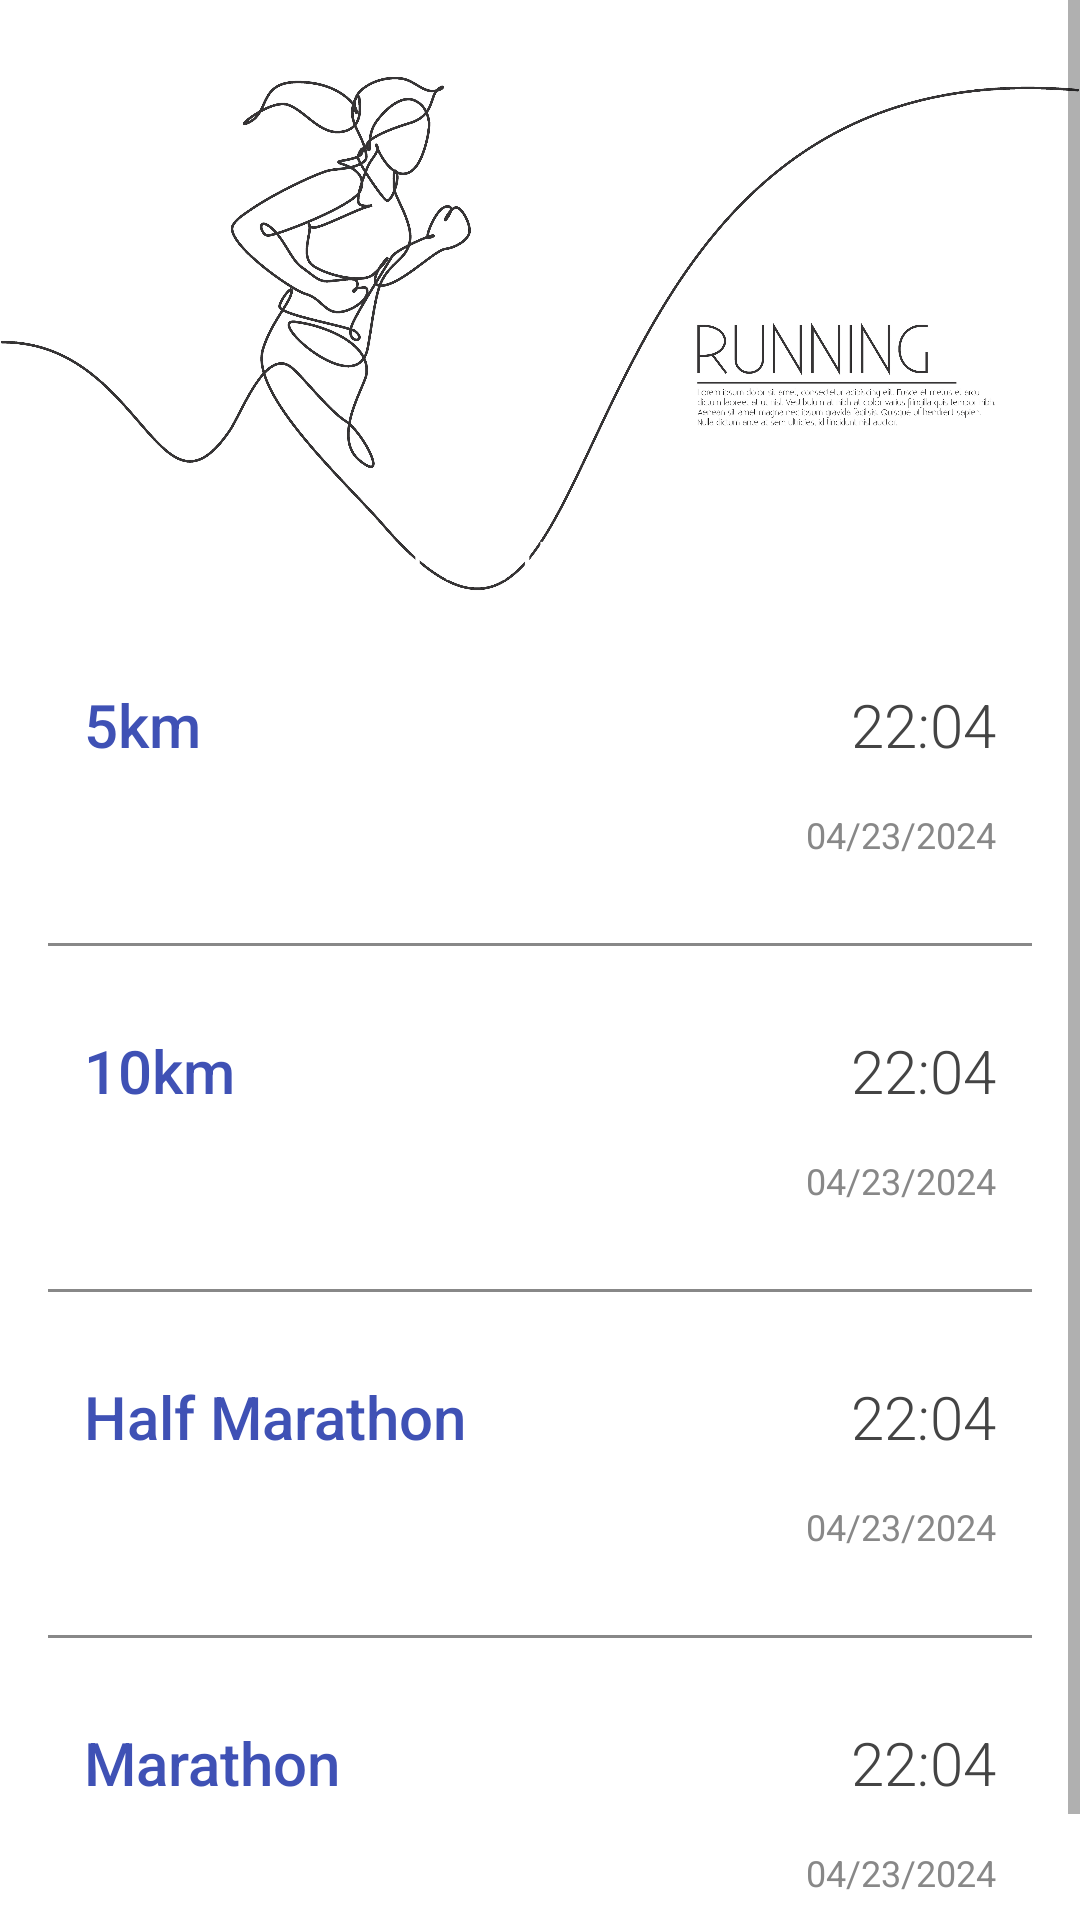

Produce the Android XML layout that renders to this screen, including the resource entries it uses.
<!-- AndroidManifest.xml: application theme Theme.RecordKeeper -->
<!-- res/layout/fragment_running.xml -->
<?xml version="1.0" encoding="utf-8"?>
<ScrollView xmlns:android="http://schemas.android.com/apk/res/android"
    xmlns:app="http://schemas.android.com/apk/res-auto"
    android:layout_width="match_parent"
    android:layout_height="match_parent">

    <androidx.constraintlayout.widget.ConstraintLayout
        android:layout_width="match_parent"
        android:layout_height="wrap_content">

        <FrameLayout
            android:id="@+id/frame_heading"
            android:layout_width="0dp"
            android:layout_height="200dp"
            app:layout_constraintEnd_toEndOf="parent"
            app:layout_constraintStart_toStartOf="parent"
            app:layout_constraintTop_toTopOf="parent">

            <ImageView
                android:id="@+id/imageView"
                android:layout_width="match_parent"
                android:layout_height="match_parent"
                android:contentDescription="@string/this_is_cycling_image"
                android:scaleType="centerCrop"
                android:src="@drawable/running_heading" />

            <View
                android:layout_width="match_parent"
                android:layout_height="match_parent" />

            <TextView
                android:id="@+id/textView"
                android:layout_width="match_parent"
                android:layout_height="wrap_content"
                android:layout_gravity="bottom"
                android:background="@drawable/gradient_overlay"
                android:fontFamily="sans-serif-light"
                android:gravity="center"
                android:text="@string/running"
                android:textColor="@color/white"
                android:textSize="24sp" />

        </FrameLayout>

        <LinearLayout
            android:layout_width="0dp"
            android:layout_height="wrap_content"
            android:orientation="vertical"
            android:padding="16dp"
            app:layout_constraintEnd_toEndOf="parent"
            app:layout_constraintStart_toStartOf="parent"
            app:layout_constraintTop_toBottomOf="@id/frame_heading">

            <androidx.constraintlayout.widget.ConstraintLayout
                android:id="@+id/container_5km"
                android:layout_width="match_parent"
                android:layout_height="wrap_content"
                android:padding="12dp">


                <TextView
                    android:layout_width="wrap_content"
                    android:layout_height="wrap_content"
                    android:fontFamily="sans-serif-medium"
                    android:text="@string/_5km"
                    android:textColor="?attr/colorPrimary"
                    android:textSize="20sp"
                    app:layout_constraintStart_toStartOf="parent"
                    app:layout_constraintTop_toTopOf="parent" />

                <TextView
                    android:id="@+id/textView_5km"
                    android:layout_width="wrap_content"
                    android:layout_height="wrap_content"
                    android:fontFamily="sans-serif-light"
                    android:text="22:04"
                    android:textColor="@color/dark_gray"
                    android:textSize="20sp"
                    app:layout_constraintEnd_toEndOf="parent"
                    app:layout_constraintTop_toTopOf="parent" />

                <TextView
                    android:id="@+id/textView_5km_date"
                    android:layout_width="wrap_content"
                    android:layout_height="wrap_content"
                    android:layout_marginTop="15dp"
                    android:text="04/23/2024"
                    android:textColor="@color/light_gray"
                    android:textSize="12sp"
                    app:layout_constraintEnd_toEndOf="parent"
                    app:layout_constraintTop_toBottomOf="@id/textView_5km" />

            </androidx.constraintlayout.widget.ConstraintLayout>

            <View
                android:layout_width="match_parent"
                android:layout_height="1dp"
                android:layout_marginTop="16dp"
                android:background="@color/light_gray" />

            <androidx.constraintlayout.widget.ConstraintLayout
                android:id="@+id/container_10km"
                android:layout_width="match_parent"
                android:layout_height="wrap_content"
                android:layout_marginTop="16dp"
                android:padding="12dp">


                <TextView
                    android:layout_width="wrap_content"
                    android:layout_height="wrap_content"
                    android:fontFamily="sans-serif-medium"
                    android:text="@string/_10km"
                    android:textColor="?attr/colorPrimary"
                    android:textSize="20sp"
                    app:layout_constraintStart_toStartOf="parent"
                    app:layout_constraintTop_toTopOf="parent" />

                <TextView
                    android:id="@+id/textView_10km"
                    android:layout_width="wrap_content"
                    android:layout_height="wrap_content"
                    android:fontFamily="sans-serif-light"
                    android:text="22:04"
                    android:textColor="@color/dark_gray"
                    android:textSize="20sp"
                    app:layout_constraintEnd_toEndOf="parent"
                    app:layout_constraintTop_toTopOf="parent" />

                <TextView
                    android:id="@+id/textView_10km_date"
                    android:layout_width="wrap_content"
                    android:layout_height="wrap_content"
                    android:layout_marginTop="15dp"
                    android:text="04/23/2024"
                    android:textColor="@color/light_gray"
                    android:textSize="12sp"
                    app:layout_constraintEnd_toEndOf="parent"
                    app:layout_constraintTop_toBottomOf="@id/textView_10km" />

            </androidx.constraintlayout.widget.ConstraintLayout>

            <View
                android:layout_width="match_parent"
                android:layout_height="1dp"
                android:layout_marginTop="16dp"
                android:background="@color/light_gray" />

            <androidx.constraintlayout.widget.ConstraintLayout
                android:id="@+id/container_half_marathon"
                android:layout_width="match_parent"
                android:layout_height="wrap_content"
                android:layout_marginTop="16dp"
                android:padding="12dp">


                <TextView
                    android:layout_width="wrap_content"
                    android:layout_height="wrap_content"
                    android:fontFamily="sans-serif-medium"
                    android:text="@string/half_marathon"
                    android:textColor="?attr/colorPrimary"
                    android:textSize="20sp"
                    app:layout_constraintStart_toStartOf="parent"
                    app:layout_constraintTop_toTopOf="parent" />

                <TextView
                    android:id="@+id/textView_half_marathon_time"
                    android:layout_width="wrap_content"
                    android:layout_height="wrap_content"
                    android:fontFamily="sans-serif-light"
                    android:text="22:04"
                    android:textColor="@color/dark_gray"
                    android:textSize="20sp"
                    app:layout_constraintEnd_toEndOf="parent"
                    app:layout_constraintTop_toTopOf="parent" />

                <TextView
                    android:id="@+id/textView_half_marathon_date"
                    android:layout_width="wrap_content"
                    android:layout_height="wrap_content"
                    android:layout_marginTop="15dp"
                    android:text="04/23/2024"
                    android:textColor="@color/light_gray"
                    android:textSize="12sp"
                    app:layout_constraintEnd_toEndOf="parent"
                    app:layout_constraintTop_toBottomOf="@id/textView_half_marathon_time" />

            </androidx.constraintlayout.widget.ConstraintLayout>

            <View
                android:layout_width="match_parent"
                android:layout_height="1dp"
                android:layout_marginTop="16dp"
                android:background="@color/light_gray" />

            <androidx.constraintlayout.widget.ConstraintLayout
                android:id="@+id/container_marathon"
                android:layout_width="match_parent"
                android:layout_height="wrap_content"
                android:layout_marginTop="16dp"
                android:padding="12dp">


                <TextView
                    android:layout_width="wrap_content"
                    android:layout_height="wrap_content"
                    android:fontFamily="sans-serif-medium"
                    android:text="@string/marathon"
                    android:textColor="?attr/colorPrimary"
                    android:textSize="20sp"
                    app:layout_constraintStart_toStartOf="parent"
                    app:layout_constraintTop_toTopOf="parent" />

                <TextView
                    android:id="@+id/textView_marathon_time"
                    android:layout_width="wrap_content"
                    android:layout_height="wrap_content"
                    android:fontFamily="sans-serif-light"
                    android:text="22:04"
                    android:textColor="@color/dark_gray"
                    android:textSize="20sp"
                    app:layout_constraintEnd_toEndOf="parent"
                    app:layout_constraintTop_toTopOf="parent" />

                <TextView
                    android:id="@+id/textView_marathon_date"
                    android:layout_width="wrap_content"
                    android:layout_height="wrap_content"
                    android:layout_marginTop="15dp"
                    android:text="04/23/2024"
                    android:textColor="@color/light_gray"
                    android:textSize="12sp"
                    app:layout_constraintEnd_toEndOf="parent"
                    app:layout_constraintTop_toBottomOf="@id/textView_marathon_time" />

            </androidx.constraintlayout.widget.ConstraintLayout>

            <View
                android:layout_width="match_parent"
                android:layout_height="1dp"
                android:layout_marginTop="16dp"
                android:background="@color/light_gray" />
        </LinearLayout>
    </androidx.constraintlayout.widget.ConstraintLayout>

</ScrollView>
<!-- resources referenced by this layout -->
<resources>
  <color name="dark_gray">#FF444444</color>
  <color name="light_gray">#FF888888</color>
  <color name="white">#FFFFFFFF</color>
  <!-- drawable running_heading: jpeg bitmap (drawable-nodpi, 629861 bytes) -->
  <string name="_10km">10km</string>
  <string name="_5km">5km</string>
  <string name="half_marathon">Half Marathon</string>
  <string name="marathon">Marathon</string>
  <string name="running">Running</string>
  <string name="this_is_cycling_image">This is cycling image.</string>
  <style name="Theme.RecordKeeper" parent="Base.Theme.RecordKeeper" />
  <style name="Base.Theme.RecordKeeper" parent="Theme.MaterialComponents.DayNight.DarkActionBar">
          
           <item name="colorPrimary">@color/colorPrimary</item>
      </style>
  <color name="colorPrimary">#3F51B5</color>
</resources>
